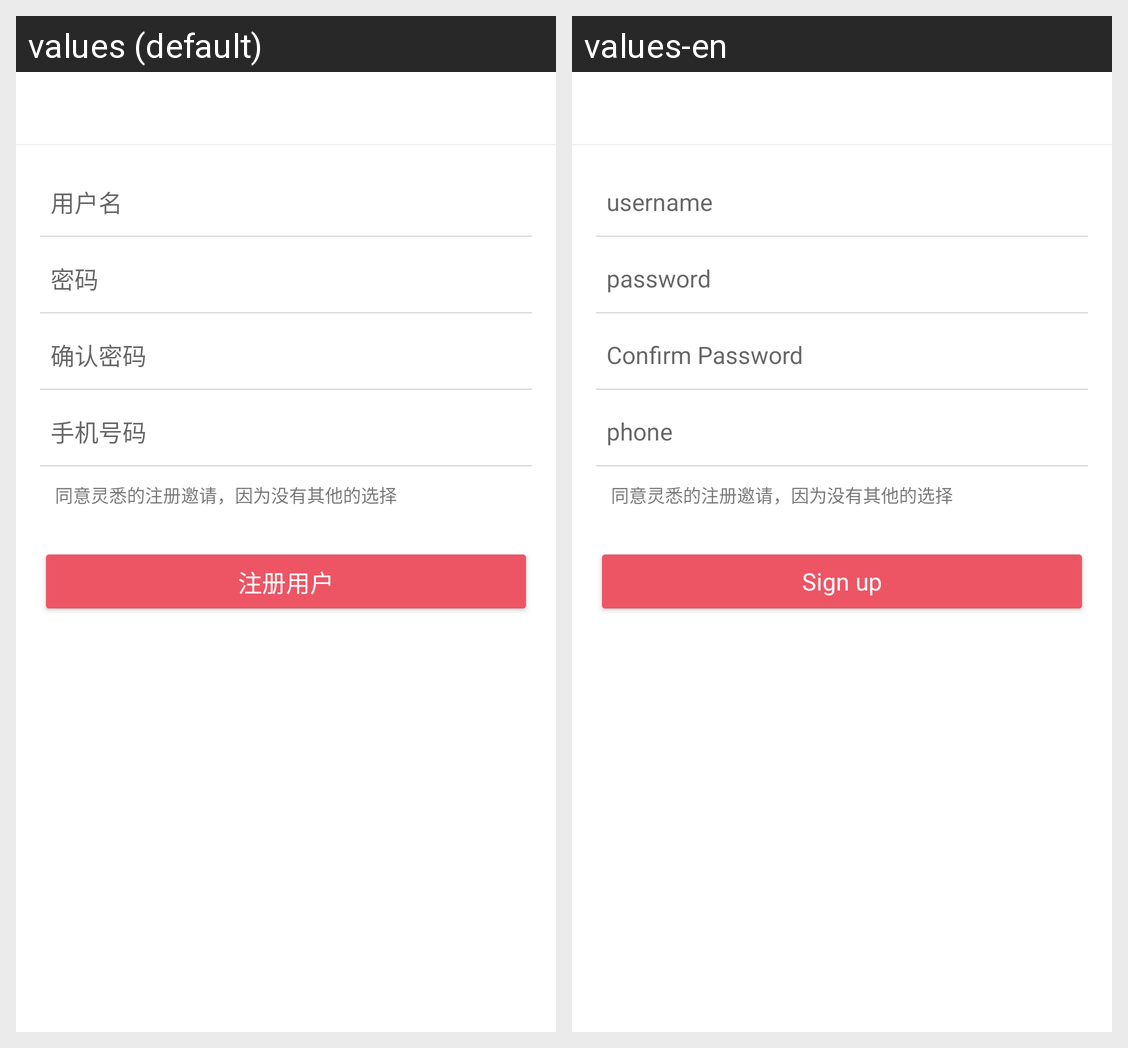

Locale-by-locale string values for the Android screen shown in this grid:
Android screen res/layout/registe_activity.xml rendered under 2 locales, left to right: values (default), values-en. Device: Nexus 5 (rendered at 1080×1920; each locale shown at half size, 540×960, under a caption strip naming it); theme AppTheme.
Strings drawn on this screen, with the default value and each locale's value (text and hints the layout hard-codes, and strings that could not be matched under every locale, appear in the picture but are not listed):

hint_username
  values: 用户名
  values-en: username

hint_pwd
  values: 密码
  values-en: password

hint_do_pwd
  values: 确认密码
  values-en: Confirm Password

hint_phone
  values: 手机号码
  values-en: phone

hint_register_agree
  values: 同意灵悉的注册邀请，因为没有其他的选择
  values-en: 同意灵悉的注册邀请，因为没有其他的选择

title_bar_reg
  values: 注册用户
  values-en: Sign up
